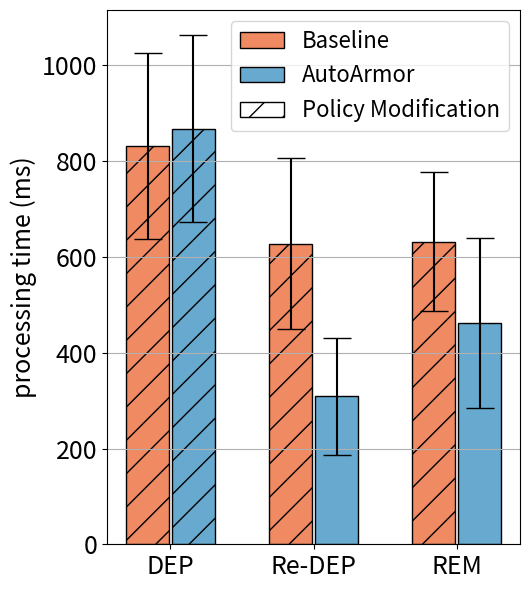

This chart was generated by the following Python code:
import matplotlib
import matplotlib.pyplot as plt
import matplotlib.patches as mpatches
import numpy as np

labels = ['DEP', 'Re-DEP', 'REM']
nai_means = [832, 628, 632]
opt_means = [868, 309, 463]

nai_std = [193.79, 179.02, 145.71]
opt_std = [194.74, 122.82, 177.67]



x = np.arange(len(labels))  # the label locations
width = 0.3  # the width of the bars
rwidth = 0.16

cmap = plt.get_cmap("tab20c")
# colors = cmap(np.array([1, 5, 9]))
colors = ['#ef8a62', '#67a9cf', '#91bfdb']

#f7f7f7


fig, ax = plt.subplots()
# rects1 = ax.bar(x - width, d_means, width, label='Deployment', color='black', align='edge', edgecolor='black')
# rects2 = ax.bar(x, rd_means, width, label='Re-deployment', color='white', hatch="//", align='edge', edgecolor='black')
# rects3 = ax.bar(x + width, r_means, width, label='Removal', color='white', align='edge', edgecolor='black')

rects1 = ax.bar(x - 1 * width -0.01, nai_means, width, yerr=nai_std, error_kw=dict(capsize=10), label='Baseline', color=colors[0], align='edge', edgecolor='black')
rects2 = ax.bar(x +0.01, opt_means, width, yerr=opt_std, error_kw=dict(capsize=10), label='AutoArmor', color=colors[1], align='edge',
                edgecolor='black')

error = {rects1: nai_std, rects2: opt_std}

red_patch = mpatches.Patch(facecolor='white', hatch = '/',label='Policy Modification', edgecolor='black')


# Add some text for labels, title and custom x-axis tick labels, etc.
ax.set_ylabel('processing time (ms)', fontsize=18)
# ax.set_title('Scores by group and gender')
ax.set_xticks(x)
ax.set_xticklabels(labels)
ax.grid(axis='y')
ax.legend(handles=[rects1, rects2, red_patch],fontsize=16)#, loc='upper left')
#ax.legend(fontsize=15)




patterns_1 = ('/', '/', '/')
patterns_2 = ('/', '', '')
for bar, pattern in zip(rects1, patterns_1):
    bar.set_hatch(pattern)
for bar, pattern in zip(rects2, patterns_2):
    bar.set_hatch(pattern)


def autolabel(rects):
    """Attach a text label above each bar in *rects*, displaying its height."""
    i = 0
    for rect in rects:
        height = rect.get_height()
        ax.annotate('{}'.format(height),
                    xy=(rect.get_x() + rect.get_width() / 2, height+error[rects][i]),
                    xytext=(0, 3),  # 3 points vertical offset
                    textcoords="offset points",
                    ha='center', va='bottom', fontsize=15)
        i=i+1


if __name__ == '__main__':
    # autolabel(rects1)
    # autolabel(rects2)

    plt.xticks(fontsize=18)
    plt.yticks(fontsize=18)
    # plt.ylim(0, 38)


    # ax.spines['right'].set_visible(False)
    # ax.spines['top'].set_visible(False)

    fig.set_size_inches(5.4, 6)
    fig.tight_layout()
    # plt.title("bookinfo")
    plt.savefig('bar-sockshop.eps', bbox_inches='tight')
    plt.show()
